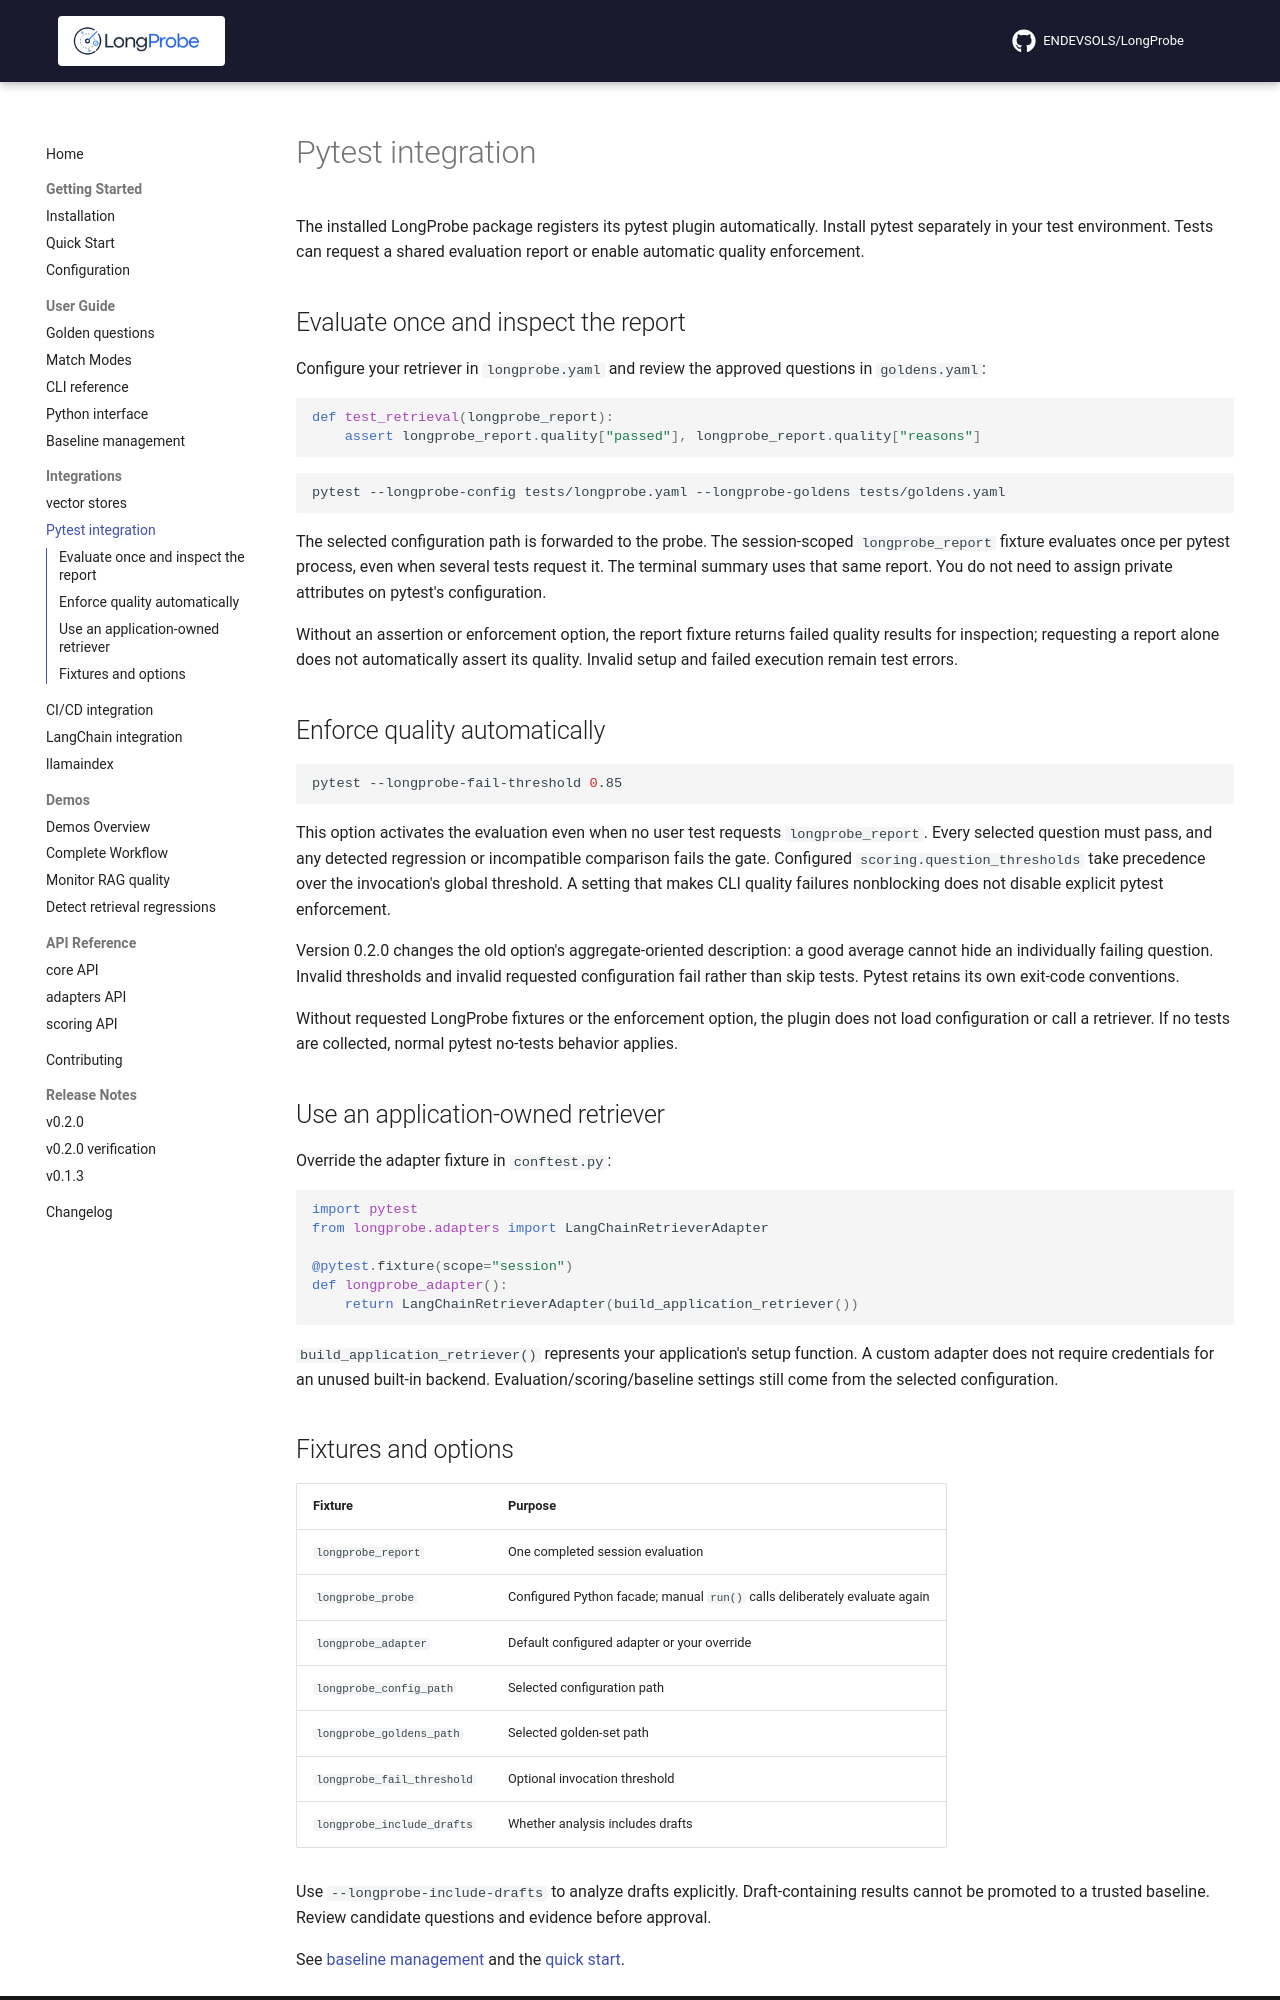

repository: ENDEVSOLS/LongProbe · page: integrations/pytest/index.html · generator: mkdocs

# Pytest integration

The installed LongProbe package registers its pytest plugin automatically. Install pytest separately in your test environment. Tests can request a shared evaluation report or enable automatic quality enforcement.

## Evaluate once and inspect the report

Configure your retriever in `longprobe.yaml` and review the approved questions in `goldens.yaml`:

```python
def test_retrieval(longprobe_report):
    assert longprobe_report.quality["passed"], longprobe_report.quality["reasons"]
```

```bash
pytest --longprobe-config tests/longprobe.yaml --longprobe-goldens tests/goldens.yaml
```

The selected configuration path is forwarded to the probe. The session-scoped `longprobe_report` fixture evaluates once per pytest process, even when several tests request it. The terminal summary uses that same report. You do not need to assign private attributes on pytest's configuration.

Without an assertion or enforcement option, the report fixture returns failed quality results for inspection; requesting a report alone does not automatically assert its quality. Invalid setup and failed execution remain test errors.

## Enforce quality automatically

```bash
pytest --longprobe-fail-threshold 0.85
```

This option activates the evaluation even when no user test requests `longprobe_report`. Every selected question must pass, and any detected regression or incompatible comparison fails the gate. Configured `scoring.question_thresholds` take precedence over the invocation's global threshold. A setting that makes CLI quality failures nonblocking does not disable explicit pytest enforcement.

Version 0.2.0 changes the old option's aggregate-oriented description: a good average cannot hide an individually failing question. Invalid thresholds and invalid requested configuration fail rather than skip tests. Pytest retains its own exit-code conventions.

Without requested LongProbe fixtures or the enforcement option, the plugin does not load configuration or call a retriever. If no tests are collected, normal pytest no-tests behavior applies.

## Use an application-owned retriever

Override the adapter fixture in `conftest.py`:

```python
import pytest
from longprobe.adapters import LangChainRetrieverAdapter

@pytest.fixture(scope="session")
def longprobe_adapter():
    return LangChainRetrieverAdapter(build_application_retriever())
```

`build_application_retriever()` represents your application's setup function. A custom adapter does not require credentials for an unused built-in backend. Evaluation/scoring/baseline settings still come from the selected configuration.
